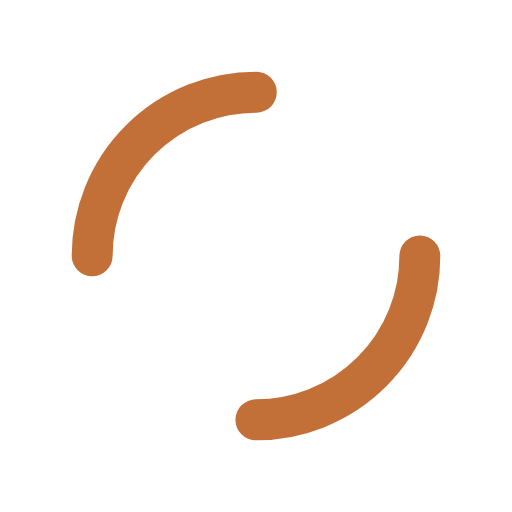
t = 0.00 s
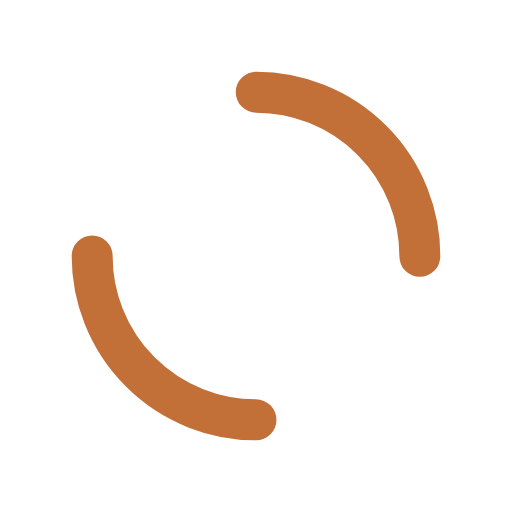
t = 0.25 s
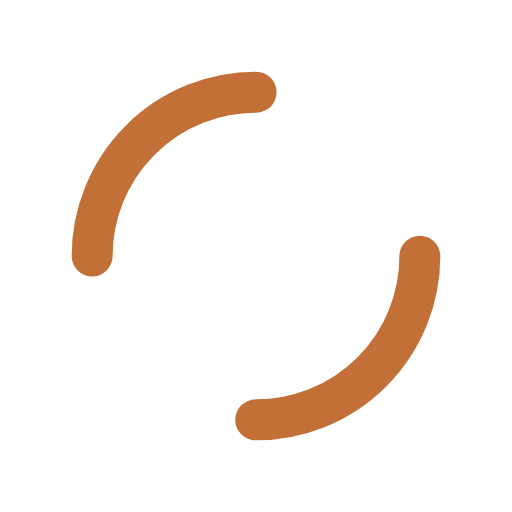
t = 0.50 s
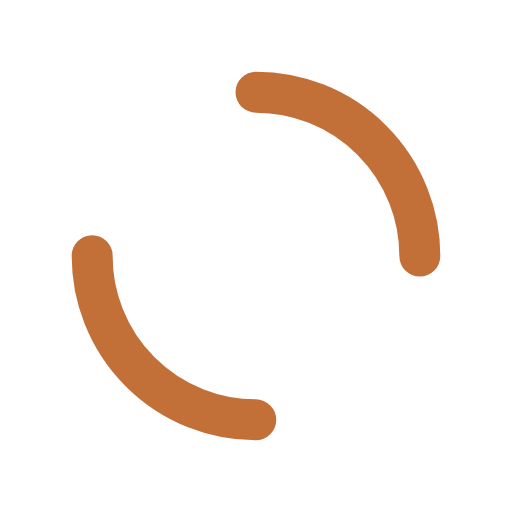
t = 0.75 s

The animated SVG that drew these frames (rendered in a browser with its animation timeline set to each time). Animation: 1 SMIL element (animateTransform=1); one cycle of 1.00 s, repeats indefinitely.

<?xml version="1.0" encoding="utf-8"?>
<svg xmlns="http://www.w3.org/2000/svg" xmlns:xlink="http://www.w3.org/1999/xlink" style="display: block; shape-rendering: auto; background-position: initial initial; background-repeat: initial initial;" viewBox="0 0 100 100" preserveAspectRatio="xMidYMid">
<circle cx="50" cy="50" r="32" stroke-width="8" stroke="#c27038" stroke-dasharray="50.26548245743669 50.26548245743669" fill="none" stroke-linecap="round">
  <animateTransform attributeName="transform" type="rotate" repeatCount="indefinite" dur="1s" keyTimes="0;1" values="0 50 50;360 50 50"></animateTransform>
</circle>
<!-- [ldio] generated by https://loading.io/ --></svg>